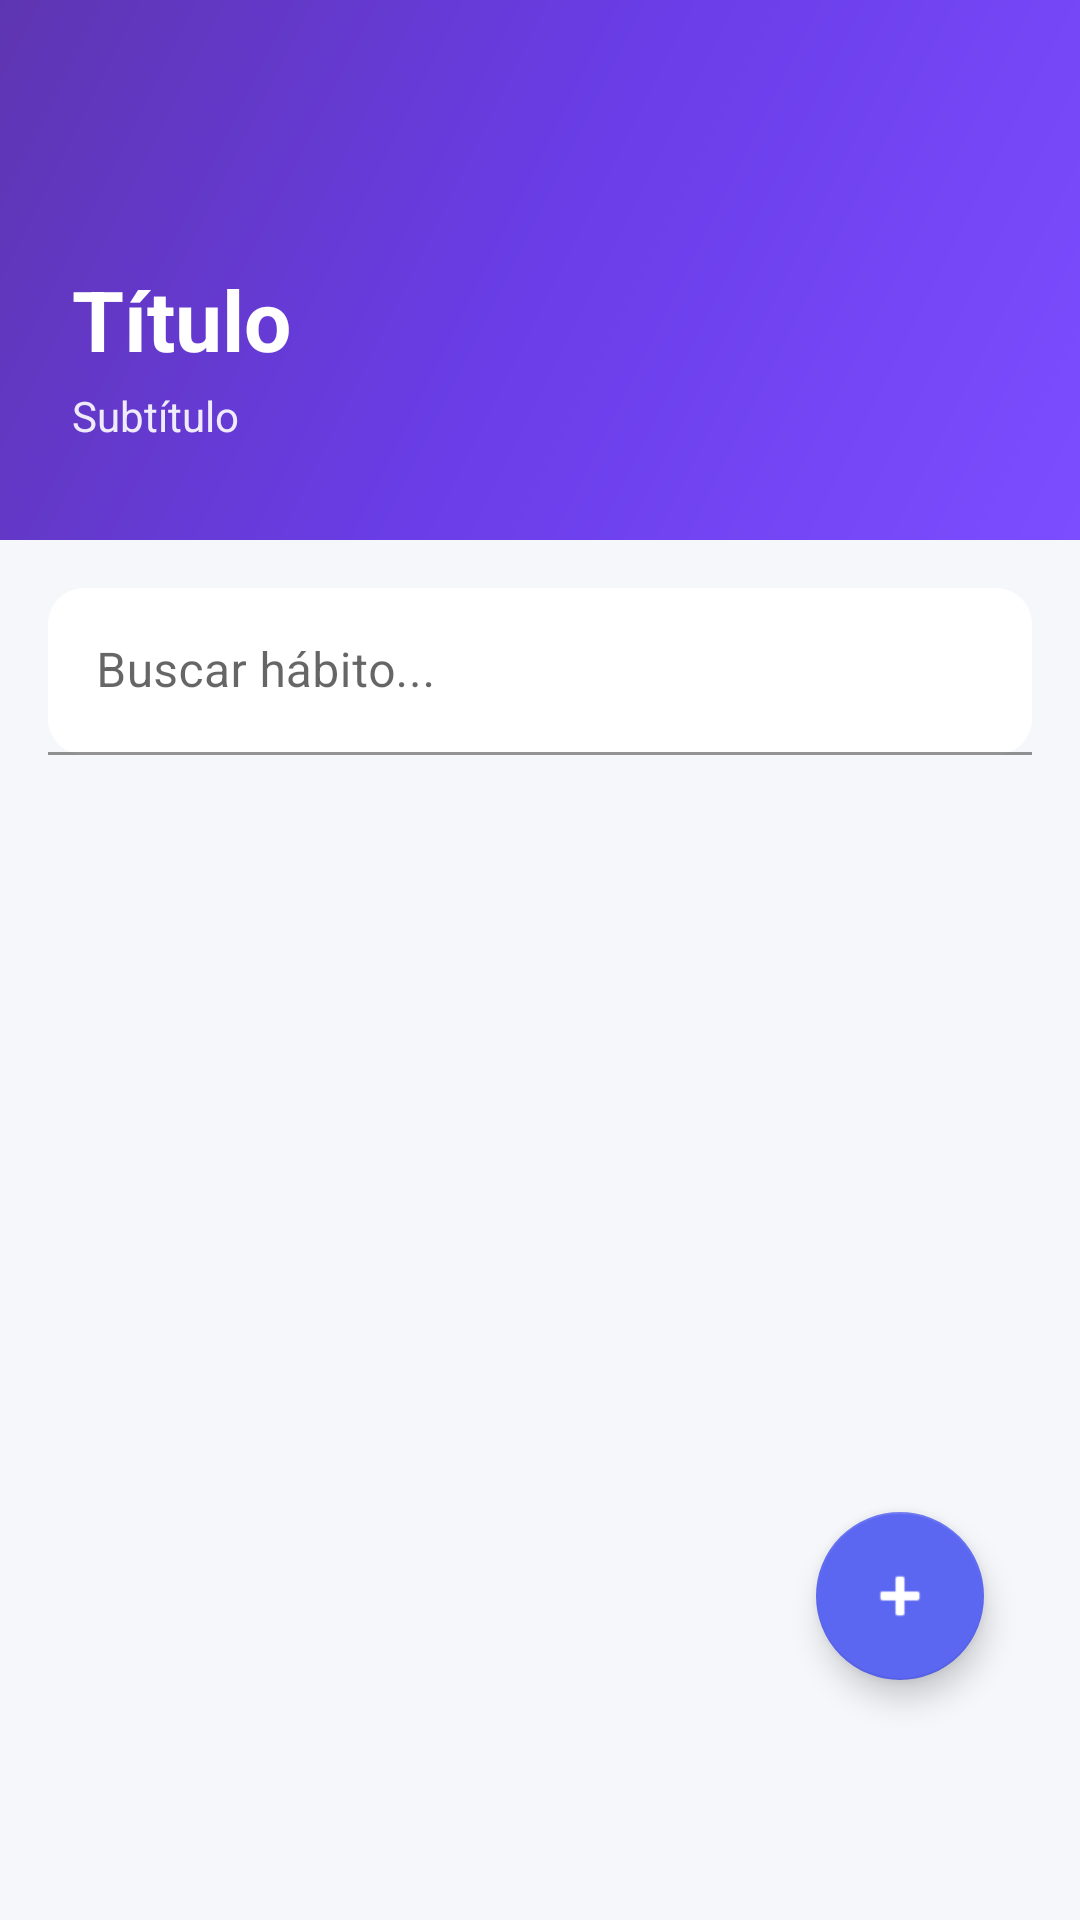

Write the Android layout XML for this screen, with the resource values it uses.
<!-- AndroidManifest.xml: application theme Theme.HabiTapp -->
<!-- res/layout/fragment_habits.xml -->
<?xml version="1.0" encoding="utf-8"?>
<androidx.coordinatorlayout.widget.CoordinatorLayout xmlns:android="http://schemas.android.com/apk/res/android"
    xmlns:app="http://schemas.android.com/apk/res-auto"
    android:layout_width="match_parent"
    android:layout_height="match_parent"
    android:background="@color/box_background"
    android:fitsSystemWindows="false"
    android:clipToPadding="false">

    <LinearLayout
        android:layout_width="match_parent"
        android:layout_height="match_parent"
        android:orientation="vertical">

        <include
            android:id="@+id/header_habits"
            layout="@layout/header_purple" />

        <com.google.android.material.textfield.TextInputLayout
            android:id="@+id/til_search_habit"
            android:layout_width="match_parent"
            android:layout_height="wrap_content"
            android:layout_marginStart="16dp"
            android:layout_marginEnd="16dp"
            android:layout_marginTop="16dp"
            android:hint="Buscar hábito..."
            app:boxBackgroundMode="filled"
            app:boxBackgroundColor="@color/card_surface"
            app:boxCornerRadiusTopStart="12dp"
            app:boxCornerRadiusTopEnd="12dp"
            app:boxCornerRadiusBottomStart="12dp"
            app:boxCornerRadiusBottomEnd="12dp"
            app:hintTextColor="@color/text_hint">
            <com.google.android.material.textfield.TextInputEditText
                android:id="@+id/et_search_habit"
                android:layout_width="match_parent"
                android:layout_height="wrap_content"
                android:inputType="text"
                android:maxLines="1"
                android:textColor="@color/text_primary" />
        </com.google.android.material.textfield.TextInputLayout>

        <androidx.recyclerview.widget.RecyclerView
            android:id="@+id/recycler_habits"
            android:layout_width="match_parent"
            android:layout_height="0dp"
            android:layout_weight="1"
            android:clipToPadding="false"
            android:paddingTop="12dp"
            android:paddingBottom="80dp" />
    </LinearLayout>

    <com.google.android.material.floatingactionbutton.FloatingActionButton
        android:id="@+id/fab_add_habit"
        android:layout_width="wrap_content"
        android:layout_height="wrap_content"
        android:layout_gravity="bottom|end"
        android:layout_marginBottom="80dp"
        android:layout_marginEnd="32dp"
        android:src="@android:drawable/ic_input_add"
        android:contentDescription="@string/add_item"
        app:tint="@android:color/white"
        app:backgroundTint="?attr/colorPrimary"
        app:elevation="6dp"
        app:pressedTranslationZ="12dp" />

</androidx.coordinatorlayout.widget.CoordinatorLayout>
<!-- res/layout/header_purple.xml (included above) -->
<?xml version="1.0" encoding="utf-8"?>
<FrameLayout xmlns:android="http://schemas.android.com/apk/res/android"
    android:id="@+id/header_container"
    android:layout_width="match_parent"
    android:layout_height="180dp"
    android:background="@drawable/header_purple_gradient"
    android:paddingStart="24dp"
    android:paddingEnd="24dp"
    android:paddingTop="0dp"
    android:paddingBottom="32dp"
    android:fitsSystemWindows="true">

    <LinearLayout
        android:layout_width="match_parent"
        android:layout_height="match_parent"
        android:orientation="vertical"
        android:gravity="bottom">

        <TextView
            android:id="@+id/tv_header_title"
            android:layout_width="match_parent"
            android:layout_height="wrap_content"
            android:text="Título"
            android:textSize="28sp"
            android:textStyle="bold"
            android:textColor="@android:color/white" />

        <TextView
            android:id="@+id/tv_header_subtitle"
            android:layout_width="match_parent"
            android:layout_height="wrap_content"
            android:text="Subtítulo"
            android:textSize="14sp"
            android:textColor="@android:color/white"
            android:alpha="0.9"
            android:layout_marginTop="4dp" />
    </LinearLayout>

</FrameLayout>
<!-- resources referenced by this layout -->
<resources>
  <color name="box_background">#F5F7FB</color>
  <color name="card_surface">#FFFFFF</color>
  <color name="text_hint">#94A3B8</color>
  <color name="text_primary">#0F172A</color>
  <!-- drawable header_purple_gradient (drawable) -->
  <?xml version="1.0" encoding="utf-8"?>
  <shape xmlns:android="http://schemas.android.com/apk/res/android">
      <gradient
          android:angle="135"
          android:startColor="#7C4DFF"
          android:centerColor="#6A3DE8"
          android:endColor="#5E35B1"
          android:type="linear" />
  </shape>
  <string name="add_item">Agregar</string>
  <style name="Theme.HabiTapp" parent="Theme.MaterialComponents.DayNight.NoActionBar">
          <item name="colorPrimary">@color/purple_500</item>
          <item name="colorPrimaryVariant">@color/purple_700</item>
          <item name="colorOnPrimary">@color/white</item>
          <item name="colorSecondary">@color/teal_200</item>
          <item name="colorSecondaryVariant">@color/teal_700</item>
          <item name="colorOnSecondary">@color/black</item>
          <item name="android:windowBackground">@color/box_background</item>
          <item name="android:textColorPrimary">@color/black</item>
          <item name="android:textColorSecondary">@color/text_secondary</item>
      </style>
  <color name="purple_500">#5B67F1</color>
  <color name="purple_700">#3F4BD1</color>
  <color name="white">#FFFFFFFF</color>
  <color name="teal_200">#7EE0D1</color>
  <color name="teal_700">#1E9381</color>
  <color name="black">#FF000000</color>
  <color name="text_secondary">#475569</color>
</resources>
